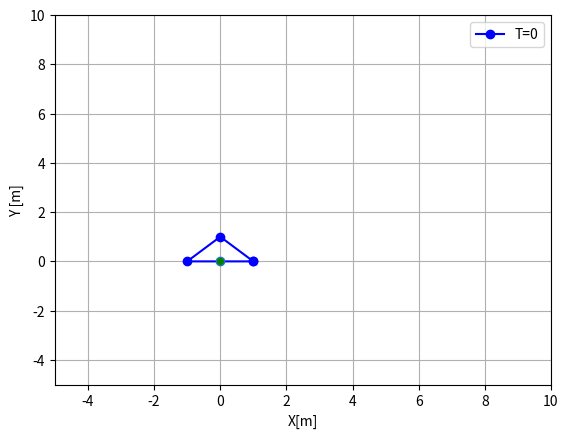

Write the Python code that produced this figure.
import matplotlib.pyplot as plt
import numpy as np

import matplotlib.animation as animation

dt = 1/24   #refresh rate
T = 6       #rotation period

fig, ax = plt.subplots()


triangle_s = np.array([[1,0,-1,1], [0,1,0,0]])

shape = triangle_s

line2 = ax.plot(shape[0,:],shape[1,:],'o-b', label = "T=0")[0]



ax.set(xlim=[-5, 10], ylim=[-5, 10], xlabel='X[m]', ylabel='Y [m]')    #graph setup
ax.plot(0,0, marker = 'o',mfc = 'g')   #arks the origin
ax.legend()
ax.grid(True)
L=plt.legend(loc=1)


xl = []
yl = []
v = np.array([1,1])   #velocity, xy vector


for i in range(int(T/dt)):
    #traslates the shape and saves the x and y coordinates of the points in respective list
    xl.append((shape + dt*i*v[:,np.newaxis])[0])
    yl.append((shape + dt*i*v[:,np.newaxis])[1])

   
# print(xl)
# print(yl)

# print(L.get_texts())

def update(frame):  
    # for each frame, update the data stored on each artist.

    # update the line plot to the shape at the current moment
    line2.set_xdata(xl[frame])          
    line2.set_ydata(yl[frame])
    L.get_texts()[0].set_text(f"T={round(frame*dt, 2)}")            #updates the live timer
    return (L, line2)

print(dt,int(T/dt))

ani = animation.FuncAnimation(fig=fig, func=update, frames=int(T/dt), interval=dt*1000)             #creates the animation
plt.show()
